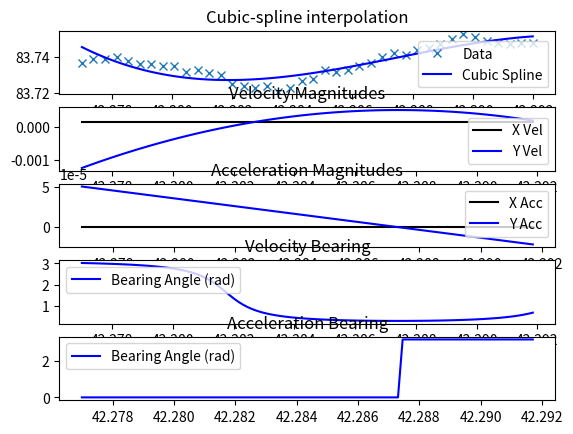

This chart was generated by the following Python code:
import numpy as np
import matplotlib.pyplot as plt
from scipy import interpolate
from math import atan, pi, sqrt


# returns the average over a list
def average_diff(x_path):
    total_diff = 0
    for i in range(1, len(x_path)):
        total_diff += x_path[i] - x_path[i - 1]
    return total_diff / len(x_path)


class GeneratedData:
    def __init__(self):
        self.latitude_deg = 0
        self.longitude_deg = 0
        self.latitude_min = 0
        self.longitude_min = 0
        self.bearing_gps = 0
        self.speed = 0

        self.accel_x = 0
        self.accel_y = 0
        self.accel_z = 0
        self.gyro_x = 0
        self.gyro_y = 0
        self.gyro_z = 0
        self.magnitude_x = 0
        self.magnitude_y = 0
        self.magnitude_z = 0
        self.bearing_imu = 0

    def set_values(self, latitude_deg, latitude_min, longitude_deg, longitude_min, bearing_gps, speed, accel_x, accel_y, magnitude_x, magnitude_y):
        self.latitude_deg = latitude_deg
        self.latitude_min = latitude_min
        self.longitude_deg = longitude_deg
        self.longitude_min = longitude_min
        self.bearing_gps = bearing_gps
        self.speed = speed
        self.accel_x = accel_x
        self.accel_y = accel_y
        self.magnitude_x = magnitude_x
        self.magnitude_y = magnitude_y


# Checks if the x_current_diff is within 5% of x_prev_diff
def within_five(x_current_diff, avg_diff):
    upper_bound = avg_diff * 1.05
    lower_bound = avg_diff * 0.95
    return lower_bound <= x_current_diff <= upper_bound


def generate_path_interpolation(x, y):
    x_start = x[0]
    x_end = x[len(x) - 1]
    tck = interpolate.splrep(x, y, s=100)
    x_path = np.linspace(x_start, x_end, num=100)
    y_path = interpolate.splev(x_path, tck, der=0)
    return x_path, y_path


def calculate_vel_direc(gps_path, x_start, x_end):
    vel_direcs = np.array([])
    # d_x is the average difference between x values
    d_x = (x_end - x_start) / (len(gps_path[0]) - 1)
    # x_avg is the average x coordinate, this is used to check that each pairs of adjacent x values do not
    # differ significantly
    x_diff_avg = average_diff(gps_path[0])

    for i in range(0, len(gps_path[0]) - 1):
        # Check if x is evenly spaced
        x_current_diff = gps_path[0][i + 1] - gps_path[0][i]
        if not within_five(x_current_diff, x_diff_avg):
            print("Error: x values are not evenly spaced.")
            exit(1)
        d_y = gps_path[1][i + 1] - gps_path[1][i]
        if d_y < 0:
            vel_direcs = np.append(vel_direcs, abs(atan(d_y / d_x) - (pi / 2)))
        elif d_y > 0:
            vel_direcs = np.append(vel_direcs, atan(d_x / d_y))
        else:
            vel_direcs = np.append(vel_direcs, pi / 2)

    return vel_direcs


# returns a tuple where first index is an np array of x velocity magnitudes, second index is np array of
# y velocity magnitudes
def calculate_vel_mag(gps_path):
    x_vel_mag = np.diff(gps_path[0])
    y_vel_mag = np.diff(gps_path[1])
    return x_vel_mag, y_vel_mag


# returns a tuple where the first index is an np array of x acceleration magnitudes, second index is np array of
# y acceleration magnitudes
def calculate_accel_mag(path_vel_mag):
    x_acc_mag = np.diff(path_vel_mag[0])
    y_acc_mag = np.diff(path_vel_mag[1])
    return x_acc_mag, y_acc_mag


# returns an np array of acceleration directions
def calculate_accel_direc(path_accel_mag):
    accel_direcs = np.array([])
    for y_acc in path_accel_mag[1]:
        if y_acc > 0:
            accel_direcs = np.append(accel_direcs, 0)
        elif y_acc < 0:
            accel_direcs = np.append(accel_direcs, pi)
        else:
            accel_direcs = np.append(accel_direcs, pi / 2)

    return accel_direcs


def plot_x_y_coordinates(x, y, gps_path):
    plt.figure(1)
    plt.subplot(511)
    plt.plot(x, y, 'x', gps_path[0], gps_path[1], 'b')
    plt.legend(['Data', 'Cubic Spline'])
    plt.title('Cubic-spline interpolation')


def plot_velocity_magnitudes(gps_path, path_vel_mag):
    plt.subplot(512)
    plt.plot(gps_path[0][:-1], path_vel_mag[0], 'k', gps_path[0][:-1], path_vel_mag[1], 'b')
    plt.title('Velocity Magnitudes')
    plt.legend(['X Vel', 'Y Vel'])


def plot_acceleration_magnitudes(gps_path, path_accel_mag):
    plt.subplot(513)
    plt.plot(gps_path[0][:-2], path_accel_mag[0], 'k', gps_path[0][:-2], path_accel_mag[1], 'b')
    plt.title('Acceleration Magnitudes')
    plt.legend(['X Acc', 'Y Acc'])


def plot_velocity_bearings(gps_path, path_vel_direc):
    plt.subplot(514)
    plt.plot(gps_path[0][:-1], path_vel_direc, 'b')
    plt.title('Velocity Bearing')
    plt.legend(['Bearing Angle (rad)'], loc = 'upper left')


def plot_acceleration_bearings(gps_path, path_accel_direc):
    plt.subplot(515)
    plt.plot(gps_path[0][:-2], path_accel_direc, 'b')
    plt.title('Acceleration Bearing')
    plt.legend(['Bearing Angle (rad)'], loc='upper left')
    plt.show()


def publish_data(gps_path, path_vel_direc, path_vel_mag, path_accel_mag):
    chinese = []
    for i in range(0, len(path_vel_mag)):
        gen_data = GeneratedData()
        long_deg = int(gps_path[0][i])
        long_min = (gps_path[0][i] - long_deg) * 60
        lat_deg = int(gps_path[1][i])
        lat_min = (gps_path[1][i] - lat_deg) * 60
        bearing = path_vel_direc[i]
        speed = calculate_speed(path_vel_mag[0][i], path_vel_mag[1][i])
        x_accel = 0
        y_accel = path_accel_mag
        # magnitude_x and magnitude_y are both 0 (last 2 args) because we didn't know what to do for that
        gen_data.set_values(lat_deg, lat_min, long_deg, long_min, bearing, speed, x_accel, y_accel, 0, 0)
        chinese.append(gen_data)
    return chinese


def calculate_speed(x_vel_mag, y_vel_mag):
    return sqrt(x_vel_mag ** 2 + y_vel_mag ** 2)


def path_generator(x, y):
    # 24 data points first row
    # Check if x and y are same
    if len(x) != len(y):
        print("Error: arrays are of different sizes.")
        exit(1)

    gps_path = generate_path_interpolation(x, y)
    x_start = x[0]
    x_end = x[len(x) - 1]
    path_vel_direc = calculate_vel_direc(gps_path, x_start, x_end)
    path_vel_mag = calculate_vel_mag(gps_path)
    path_accel_mag = calculate_accel_mag(path_vel_mag)
    path_accel_direc = calculate_accel_direc(path_accel_mag)

    plot_x_y_coordinates(x, y, gps_path)
    plot_velocity_magnitudes(gps_path, path_vel_mag)
    plot_acceleration_magnitudes(gps_path, path_accel_mag)
    plot_velocity_bearings(gps_path, path_vel_direc)
    plot_acceleration_bearings(gps_path, path_accel_direc)

    return publish_data(gps_path, path_vel_direc, path_vel_mag, path_accel_mag)


def main():
    x = np.linspace(42.277, 42.292, num=40)
    y = np.array(
        [83.737, 83.739, 83.739, 83.740, 83.738, 83.736, 83.736, 83.735, 83.735, 83.732, 83.733, 83.731, 83.730, 83.725,
         83.724, 83.723, 83.724, 83.721, 83.723, 83.727, 83.728, 83.733, 83.732, 83.733,
         83.735, 83.737, 83.740, 83.742, 83.741, 83.744, 83.745, 83.747, 83.750, 83.753, 83.751, 83.749, 83.748, 83.747,
         83.748, 83.748])
    print(path_generator(x, y))


if __name__ == "__main__":
    main()
